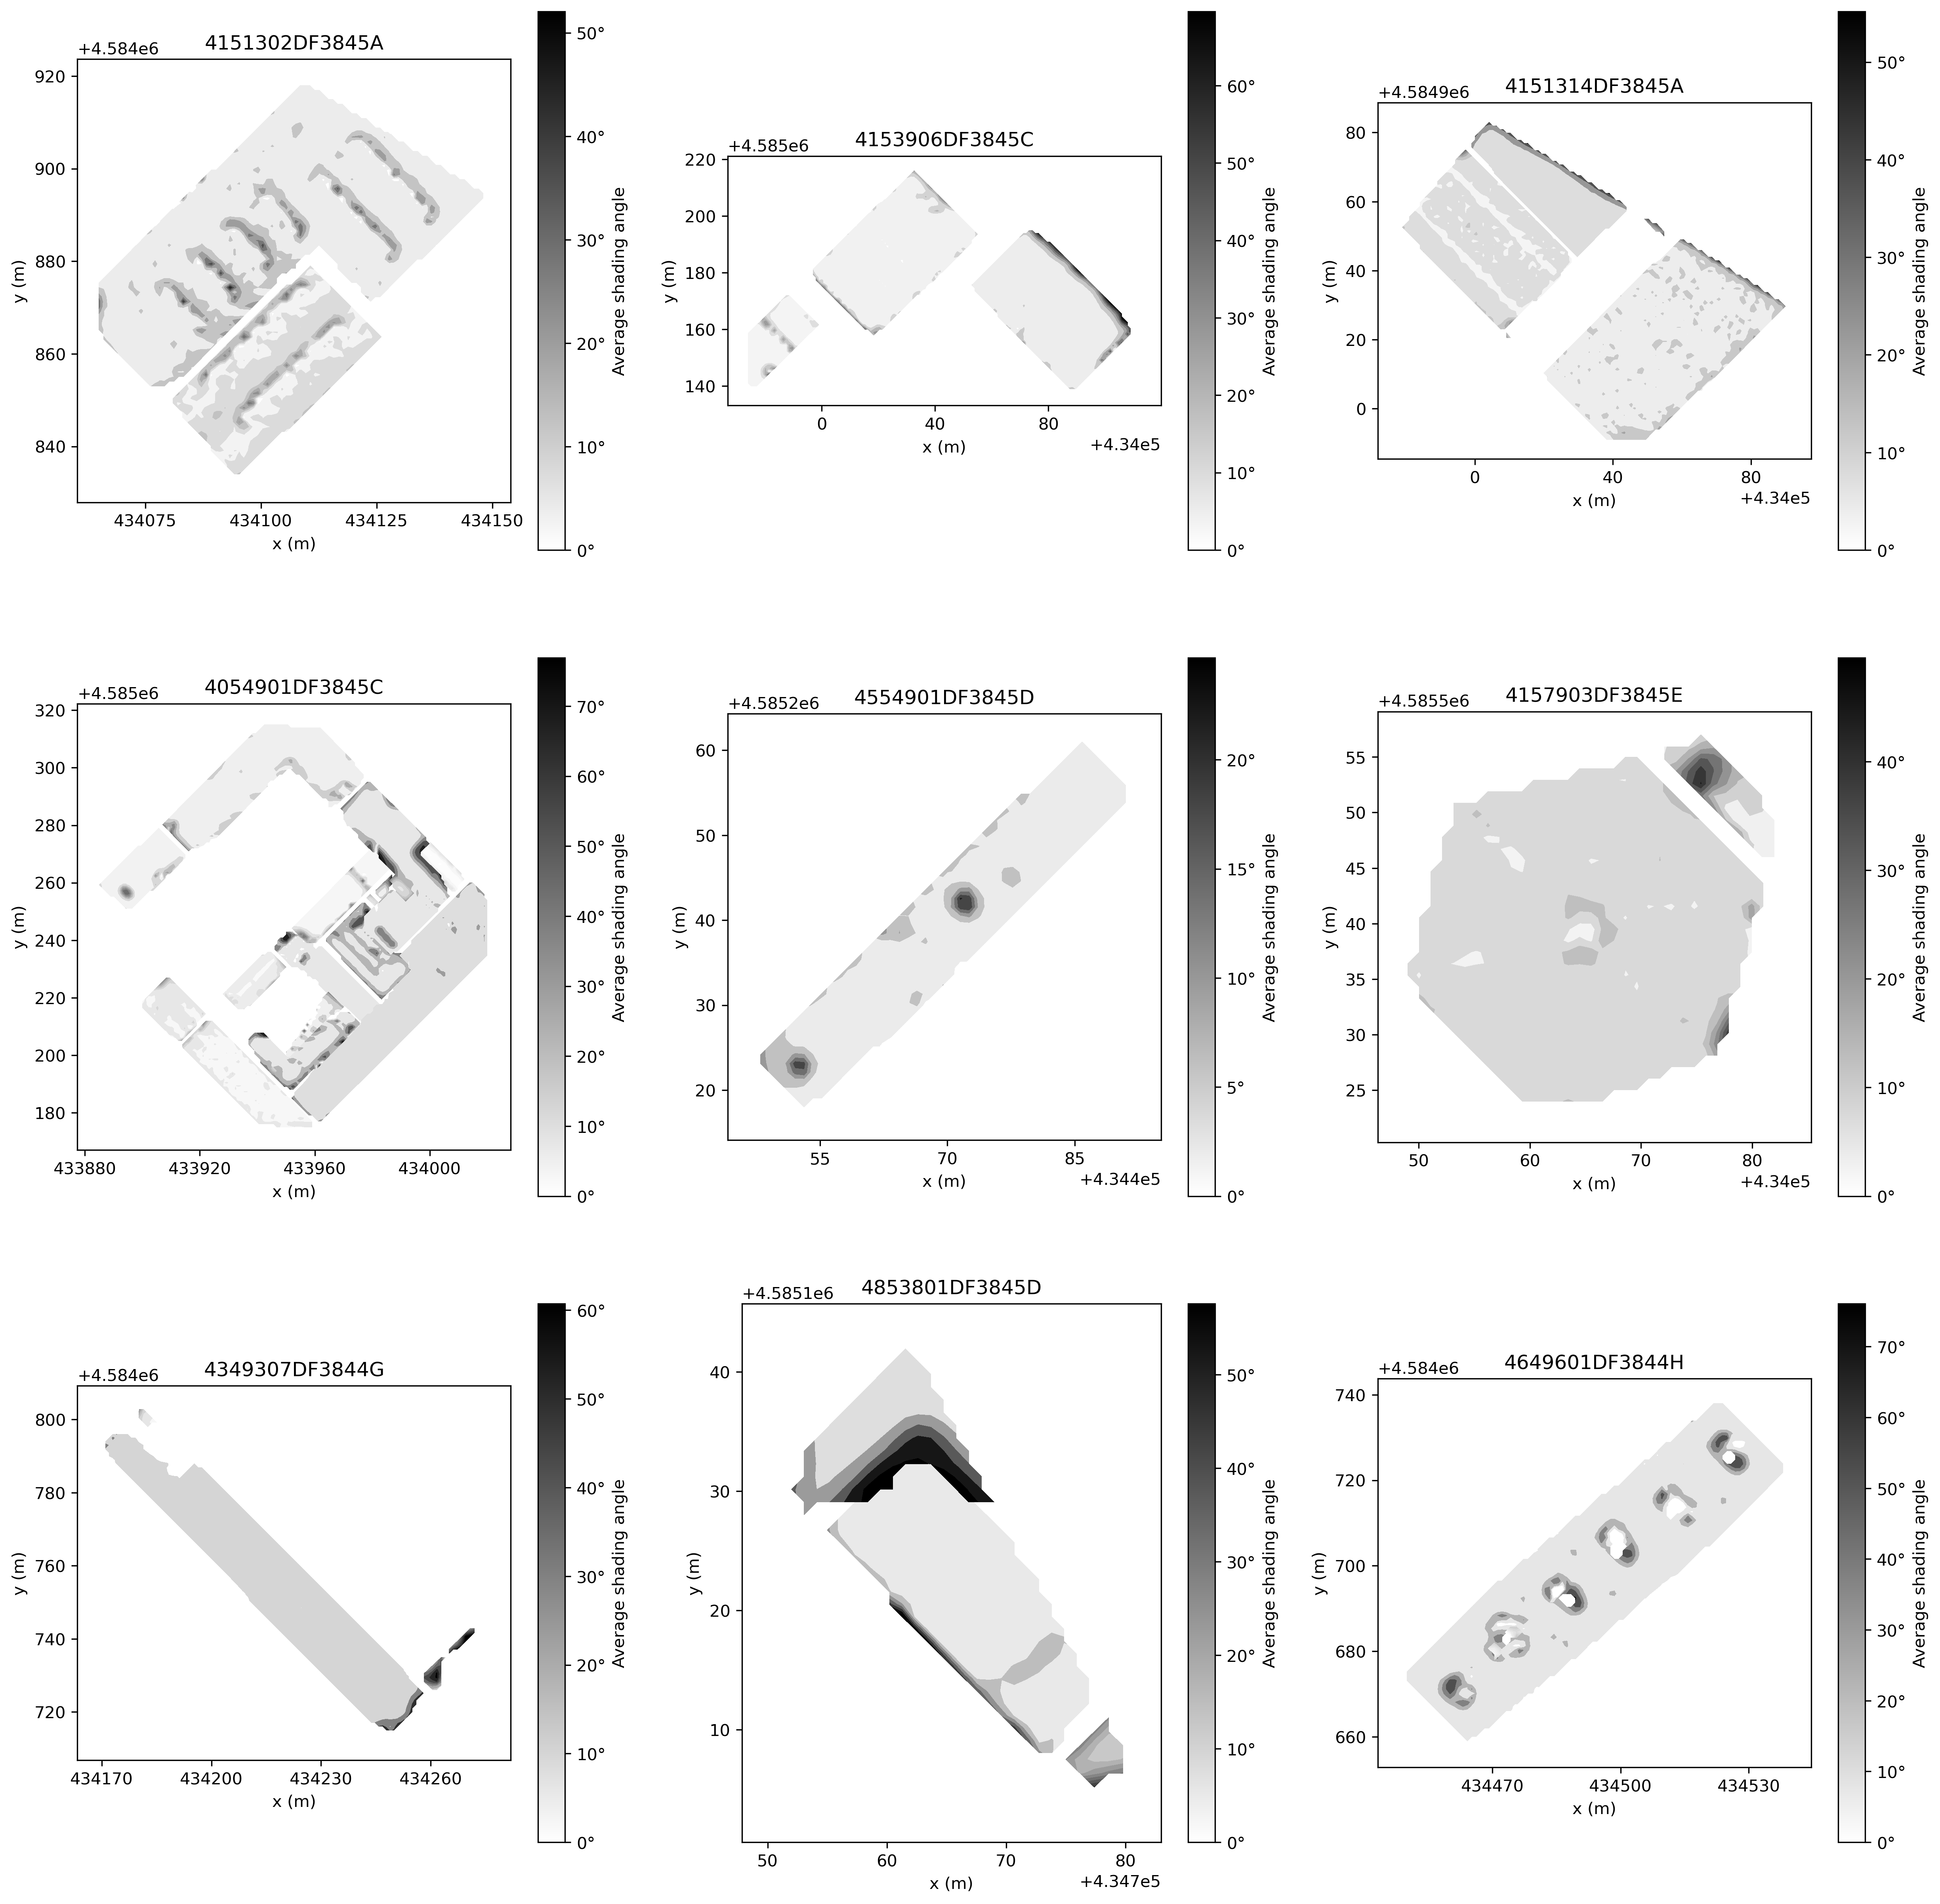

Reproduce this figure in Python.
import matplotlib.pyplot as plt
import numpy as np
import os
import geopandas as gpd
from matplotlib.colors import LinearSegmentedColormap
from matplotlib.ticker import ScalarFormatter
import math
import pandas as pd

import numpy as np
import matplotlib.pyplot as plt
from mpl_toolkits.mplot3d import Axes3D
from scipy.interpolate import griddata
from scipy.spatial import cKDTree
from matplotlib.colors import Normalize
import matplotlib.patches as mpatches
from matplotlib.cm import ScalarMappable

import warnings
warnings.filterwarnings("ignore")

basePath = "/home/jaumeasensio/Documents/Projectes/BEEGroup/solar_potencial_estimation_v3/"
neighborhood = "Test_70_el Besòs i el Maresme"
parcelsFolder = basePath + "/Results/" + neighborhood + "/Parcels/"

fig, axs = plt.subplots(3, 3, figsize=(20, 20))

parcels = os.listdir(parcelsFolder)
          

for i, parcel in enumerate(parcels):
    subfolder = parcelsFolder + "/" + parcel + "/"
    
    max_shade = 0
    for construction in [x for x in os.listdir(subfolder) if os.path.isdir(subfolder + x)]:
        shadingPath = subfolder + construction + "/Shading/"
        shadingFiles = os.listdir(shadingPath)
        shadingProfiles = pd.DataFrame()
        for shadingFile in shadingFiles:
            try:
                filePath = os.path.join(shadingPath, shadingFile)
                temp_df = pd.read_csv(filePath, header=None)  # Read the CSV file
                shadingProfiles = pd.concat([shadingProfiles, temp_df], ignore_index=True)  # Concatenate into the main dataframe
            except:
                pass
        shadingProfiles['avg'] = shadingProfiles.iloc[:, 3:363].mean(axis=1)
        shadingProfiles = shadingProfiles.dropna()
        z = shadingProfiles["avg"]
        max_shade = np.maximum(max_shade, z.max())

    for construction in [x for x in os.listdir(subfolder) if os.path.isdir(subfolder + x)]:
        shadingPath = subfolder + construction + "/Shading/"
        # shadingFiles = ["1.csv", "2.csv", "3.csv"]
        shadingFiles = os.listdir(shadingPath)

        shadingProfiles = pd.DataFrame()

        ax = axs[i // 3, i % 3]

        for shadingFile in shadingFiles:
            try:
                filePath = os.path.join(shadingPath, shadingFile)
                temp_df = pd.read_csv(filePath, header=None)  # Read the CSV file
                shadingProfiles = pd.concat([shadingProfiles, temp_df], ignore_index=True)  # Concatenate into the main dataframe
            except:
                # print(parcel, construction, shadingFile)
                pass

        shadingProfiles['avg'] = shadingProfiles.iloc[:, 3:363].mean(axis=1)
        shadingProfiles = shadingProfiles.rename(columns={0:"x", 1:"y"})
        shadingProfiles["x"] = np.array(shadingProfiles["x"], dtype=float)
        shadingProfiles["y"] = np.array(shadingProfiles["y"], dtype=float)

        shadingProfiles = shadingProfiles.dropna()

        # Assuming shadingsProfiles is a dictionary-like object
        x =  np.array(shadingProfiles["x"], dtype=float)
        y =  np.array(shadingProfiles["y"], dtype=float)
        z = shadingProfiles["avg"]

        # Create a grid for x and y
        xi = np.linspace(min(x), max(x), math.ceil(max(x)-min(x)))
        yi = np.linspace(min(y), max(y), math.ceil(max(y)-min(y)))
        xi, yi = np.meshgrid(xi, yi)

        # Interpolate z onto the grid
        zi = griddata((x, y), z, (xi, yi), method='cubic')

        tree = cKDTree(np.c_[x, y])  # KDTree for distance computation
        distances, _ = tree.query(np.c_[xi.ravel(), yi.ravel()], k=1)  # Find nearest point distances
        distances = distances.reshape(xi.shape)  # Reshape to grid shape

        zi = np.ma.masked_where(distances > 2.5, zi)  # Mask zi where the distance is greater than 2m
        
        heatmap = ax.contourf(xi, yi, zi, vmin=0, vmax=max_shade, cmap='gray_r')

    norm = Normalize(vmin=0, vmax=max_shade)
    cbar = fig.colorbar(ScalarMappable(norm=norm, cmap='gray_r'), ax=ax)
    cbar.set_label('Average shading angle')
    cbar_ticks = cbar.ax.get_yticks()  # Get current colorbar ticks
    # cbar.ax.set_yticks(cbar_ticks[0:-1])  # Ensure the same ticks are used
    cbar.ax.set_yticklabels([f"{tick:.0f}°" for tick in cbar_ticks])  # Add ° to each tick

        
            
    ax.set_aspect('equal')
    ax.set_xlabel('x (m)')
    ax.set_ylabel('y (m)')
    ax.set_title(parcel)

    ax.xaxis.set_major_formatter(ScalarFormatter(useOffset=True))
    ax.yaxis.set_major_formatter(ScalarFormatter(useOffset=True))
    ax.xaxis.set_major_locator(plt.MaxNLocator(4))

    for construction in [x for x in os.listdir(subfolder) if os.path.isdir(subfolder + x)]:
        gpkgFile = subfolder + construction + "/Map files/" + construction + ".gpkg"
        
        cadasterGDF = gpd.read_file(gpkgFile)
        cadasterGDF.plot(ax=ax, color='none', edgecolor='none')


# Add axis labels and title

# Show the plot
plt.savefig("/home/jaumeasensio/Documents/Projectes/BEEGroup/solar_potencial_estimation_v3/Scripts/Shading/shadingPlots.png",bbox_inches='tight', dpi=300)
plt.show()